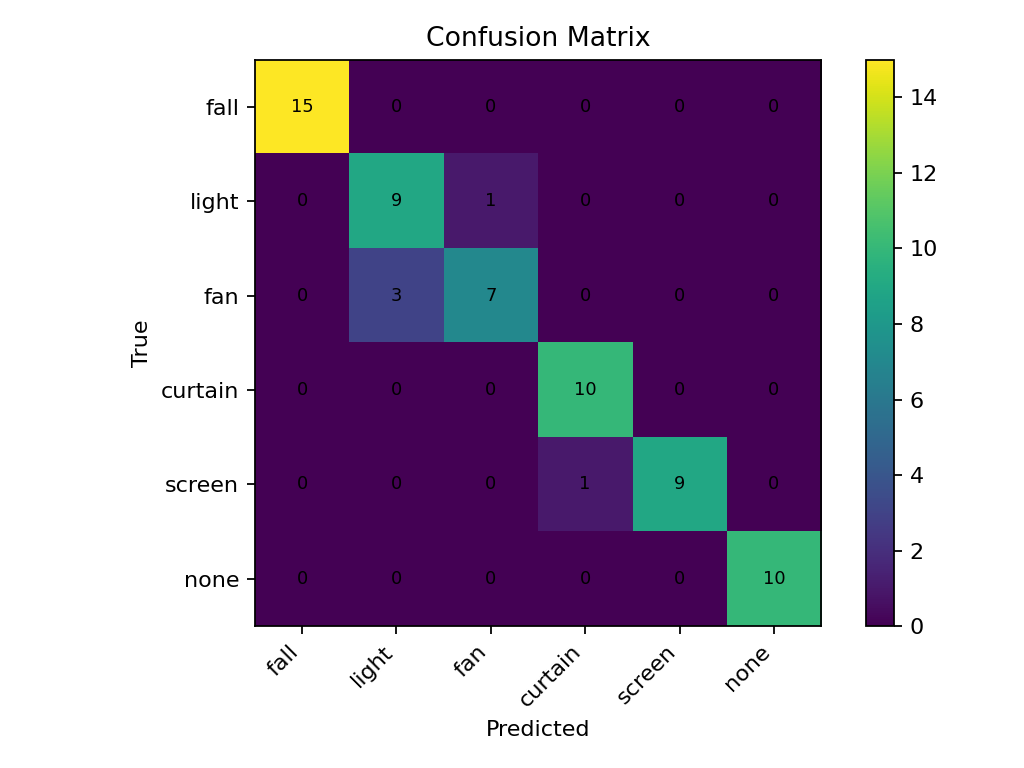

Data behind this chart, as committed beside it:
15, 0, 0, 0, 0, 0
0, 9, 1, 0, 0, 0
0, 3, 7, 0, 0, 0
0, 0, 0, 10, 0, 0
0, 0, 0, 1, 9, 0
0, 0, 0, 0, 0, 10
